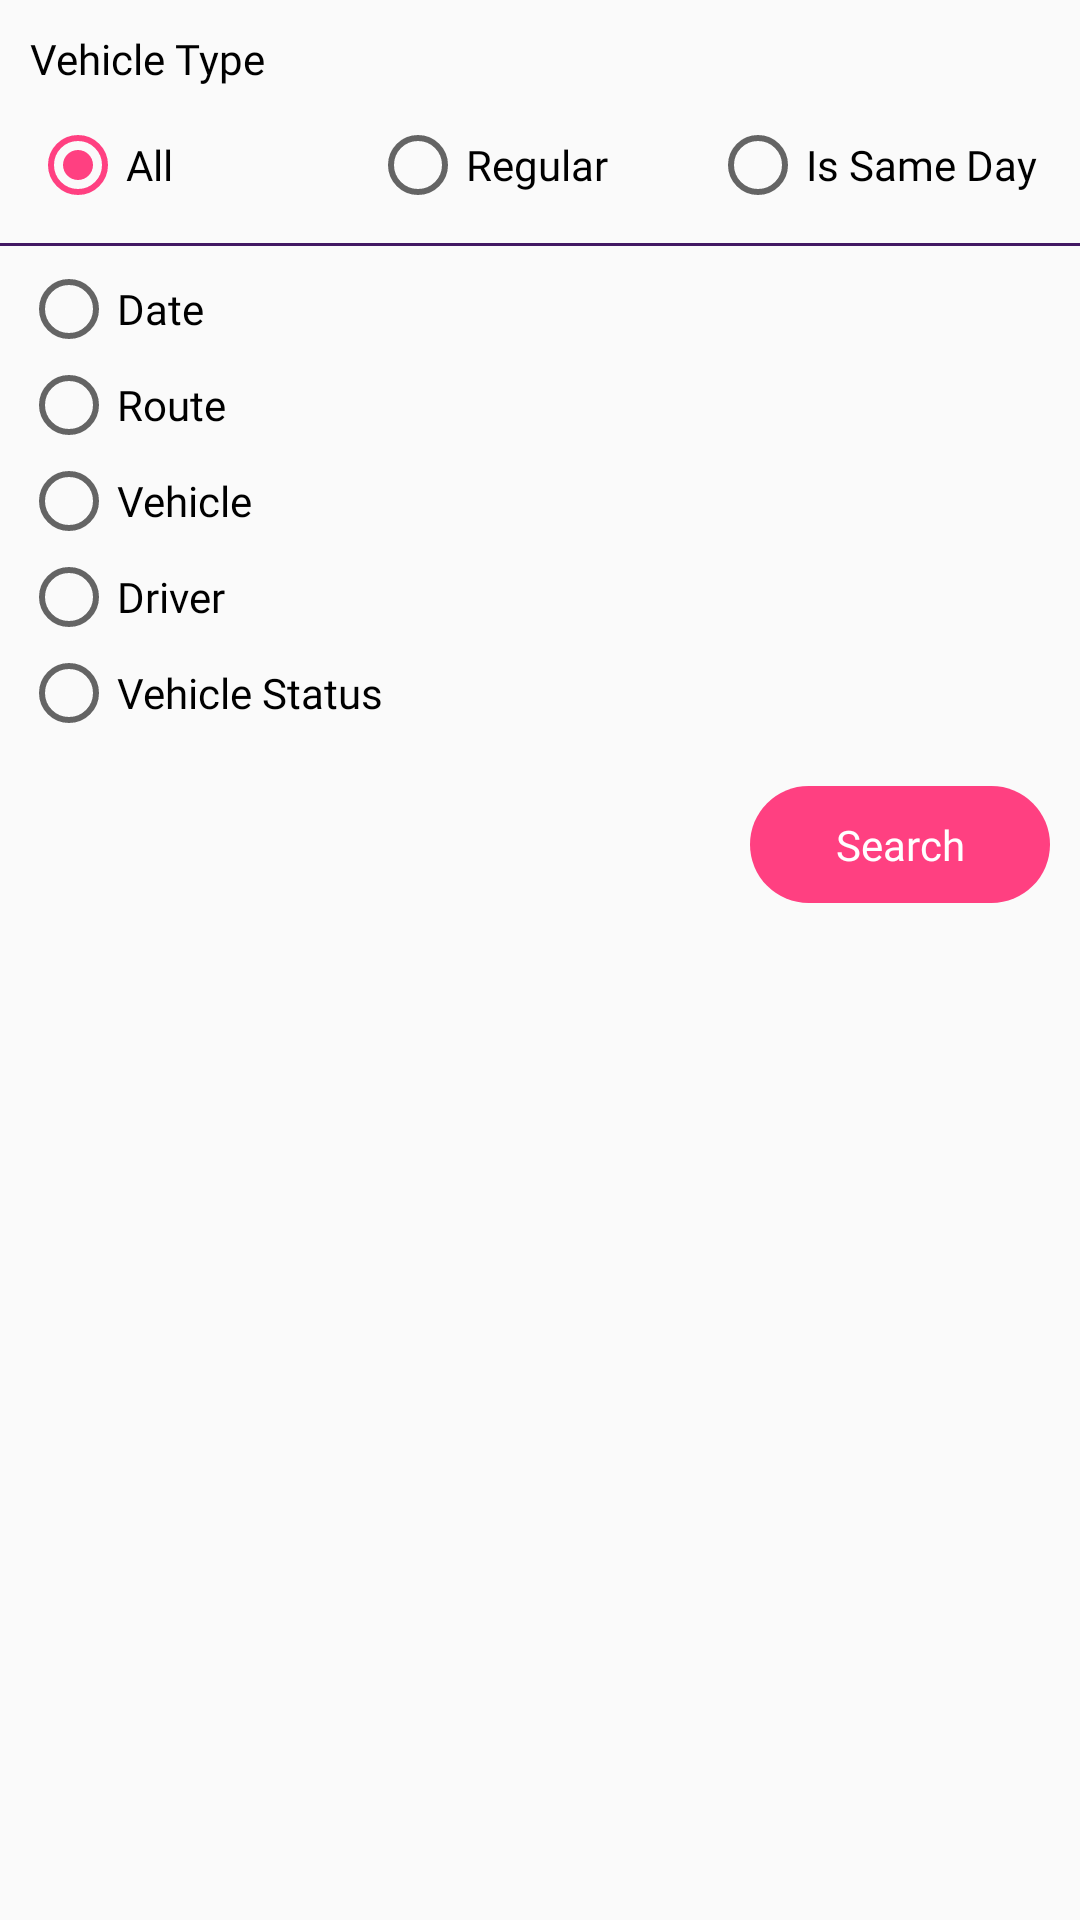

This screen was rendered from an Android layout file. Write that file and the resources it references.
<!-- AndroidManifest.xml: application theme AppTheme -->
<!-- res/layout/custom_filter_dialog_layout.xml -->
<?xml version="1.0" encoding="utf-8"?>
<LinearLayout xmlns:android="http://schemas.android.com/apk/res/android"
    android:layout_width="match_parent"
    android:layout_height="match_parent"
    android:orientation="vertical">

    <LinearLayout
        android:layout_width="match_parent"
        android:layout_height="wrap_content"
        android:orientation="vertical">

        <TextView
            android:layout_width="match_parent"
            android:layout_height="wrap_content"
            android:layout_margin="10dp"
            android:fontFamily="@font/open_sans_semi_bold"
            android:text="Vehicle Type"
            android:textColor="@color/colorBlack" />

        <RadioGroup
            android:layout_width="match_parent"
            android:layout_height="wrap_content"
            android:layout_marginLeft="10dp"
            android:layout_marginRight="10dp"
            android:layout_marginBottom="10dp"
            android:orientation="horizontal">

            <RadioButton
                android:id="@+id/rbFilterDialog_All"
                android:layout_width="match_parent"
                android:layout_height="wrap_content"
                android:layout_weight="1"
                android:checked="true"
                android:fontFamily="@font/open_sans_regular"
                android:text="All" />

            <RadioButton
                android:id="@+id/rbFilterDialog_Regular"
                android:layout_width="match_parent"
                android:layout_height="wrap_content"
                android:layout_weight="1"
                android:fontFamily="@font/open_sans_regular"
                android:text="Regular" />

            <RadioButton
                android:id="@+id/rbFilterDialog_IsSameDay"
                android:layout_width="match_parent"
                android:layout_height="wrap_content"
                android:layout_weight="1"
                android:fontFamily="@font/open_sans_regular"
                android:text="Is Same Day" />

        </RadioGroup>

        <View
            android:layout_width="match_parent"
            android:layout_height="1dp"
            android:background="@color/colorPrimaryDark" />

        <RadioGroup
            android:layout_width="match_parent"
            android:layout_height="wrap_content"
            android:layout_marginLeft="7dp"
            android:layout_marginTop="5dp"
            android:layout_marginRight="7dp"
            android:layout_marginBottom="5dp"
            android:orientation="vertical">

            <RadioButton
                android:id="@+id/rbFilterDialog_Date"
                android:layout_width="wrap_content"
                android:layout_height="wrap_content"
                android:layout_weight="1"
                android:fontFamily="@font/open_sans_regular"
                android:text="Date" />

            <RadioButton
                android:id="@+id/rbFilterDialog_Route"
                android:layout_width="wrap_content"
                android:layout_height="wrap_content"
                android:layout_weight="1"
                android:fontFamily="@font/open_sans_regular"
                android:text="Route" />

            <RadioButton
                android:id="@+id/rbFilterDialog_Vehicle"
                android:layout_width="wrap_content"
                android:layout_height="wrap_content"
                android:layout_weight="1"
                android:fontFamily="@font/open_sans_regular"
                android:text="Vehicle" />

            <RadioButton
                android:id="@+id/rbFilterDialog_Driver"
                android:layout_width="wrap_content"
                android:layout_height="wrap_content"
                android:layout_weight="1"
                android:fontFamily="@font/open_sans_regular"
                android:text="Driver" />

            <RadioButton
                android:id="@+id/rbFilterDialog_VehicleStatus"
                android:layout_width="wrap_content"
                android:layout_height="wrap_content"
                android:layout_weight="1"
                android:fontFamily="@font/open_sans_regular"
                android:text="Vehicle Status" />
        </RadioGroup>

        <LinearLayout
            android:id="@+id/llFilterDialog_Date"
            android:layout_width="match_parent"
            android:layout_height="wrap_content"
            android:layout_margin="7dp"
            android:gravity="center_vertical"
            android:orientation="horizontal"
            android:visibility="gone">


            <EditText
                android:id="@+id/edFilterDialog_FromDate"
                android:layout_width="match_parent"
                android:layout_height="wrap_content"
                android:layout_margin="3dp"
                android:layout_weight="1"
                android:background="@android:drawable/editbox_background_normal"
                android:editable="false"
                android:focusable="false"
                android:fontFamily="@font/open_sans_regular"
                android:gravity="center"
                android:hint="From Date"
                android:inputType="none"
                android:padding="10dp" />

            <TextView
                android:layout_width="wrap_content"
                android:layout_height="wrap_content"
                android:text="to"/>

            <EditText
                android:id="@+id/edFilterDialog_ToDate"
                android:layout_width="match_parent"
                android:layout_height="wrap_content"
                android:layout_margin="3dp"
                android:layout_weight="1"
                android:background="@android:drawable/editbox_background_normal"
                android:editable="false"
                android:focusable="false"
                android:fontFamily="@font/open_sans_regular"
                android:gravity="center"
                android:hint="To Date"
                android:inputType="none"
                android:padding="10dp" />

            <TextView
                android:id="@+id/tvFilterDialog_FromDate"
                android:layout_width="wrap_content"
                android:layout_height="wrap_content"
                android:visibility="gone" />

            <TextView
                android:id="@+id/tvFilterDialog_ToDate"
                android:layout_width="wrap_content"
                android:layout_height="wrap_content"
                android:visibility="gone" />


        </LinearLayout>

        <LinearLayout
            android:id="@+id/llFilterDialog_Route"
            android:layout_width="match_parent"
            android:layout_height="wrap_content"
            android:layout_margin="7dp"
            android:gravity="center_vertical"
            android:orientation="horizontal"
            android:visibility="gone">


            <Spinner
                android:id="@+id/spFilterDialog_Route"
                style="@style/Widget.AppCompat.Spinner.Underlined"
                android:layout_width="match_parent"
                android:layout_height="wrap_content"
                android:layout_weight="1"
                android:spinnerMode="dropdown" />

        </LinearLayout>

        <LinearLayout
            android:id="@+id/llFilterDialog_Vehicle"
            android:layout_width="match_parent"
            android:layout_height="wrap_content"
            android:layout_margin="7dp"
            android:gravity="center_vertical"
            android:orientation="horizontal"
            android:visibility="gone">

            <Spinner
                android:id="@+id/spFilterDialog_Vehicle"
                style="@style/Widget.AppCompat.Spinner.Underlined"
                android:layout_width="match_parent"
                android:layout_height="wrap_content"
                android:layout_weight="1" />


        </LinearLayout>

        <LinearLayout
            android:id="@+id/llFilterDialog_Driver"
            android:layout_width="match_parent"
            android:layout_height="wrap_content"
            android:layout_margin="7dp"
            android:gravity="center_vertical"
            android:orientation="horizontal"
            android:visibility="gone">

            <Spinner
                android:id="@+id/spFilterDialog_Driver"
                style="@style/Widget.AppCompat.Spinner.Underlined"
                android:layout_width="match_parent"
                android:layout_height="wrap_content"
                android:layout_weight="1" />


        </LinearLayout>

        <LinearLayout
            android:id="@+id/llFilterDialog_VehicleStatus"
            android:layout_width="match_parent"
            android:layout_height="wrap_content"
            android:layout_margin="7dp"
            android:gravity="center_vertical"
            android:orientation="horizontal"
            android:visibility="gone">

            <Spinner
                android:id="@+id/spFilterDialog_VehicleStatus"
                style="@style/Widget.AppCompat.Spinner.Underlined"
                android:layout_width="match_parent"
                android:layout_height="wrap_content"
                android:layout_weight="1" />


        </LinearLayout>

    </LinearLayout>

    <LinearLayout
        android:id="@+id/llDialog_ButtonPanel"
        android:layout_width="match_parent"
        android:layout_height="wrap_content"
        android:layout_margin="10dp"
        android:gravity="end"
        android:orientation="horizontal">

        <TextView
            android:id="@+id/tvFilterDialog_Search"
            android:layout_width="100dp"
            android:layout_height="wrap_content"
            android:background="@drawable/rounded_corner_layout"
            android:fontFamily="@font/open_sans_semi_bold"
            android:gravity="center"
            android:padding="10dp"
            android:text=" Search "
            android:textColor="@color/colorWhite" />

    </LinearLayout>


</LinearLayout>
<!-- resources referenced by this layout -->
<resources>
  <color name="colorBlack">#000000</color>
  <color name="colorPrimaryDark">#421863</color>
  <color name="colorWhite">#ffffff</color>
  <!-- drawable rounded_corner_layout (drawable) -->
  <?xml version="1.0" encoding="utf-8"?>
  <shape xmlns:android="http://schemas.android.com/apk/res/android"
      android:shape="rectangle">
  
      <solid android:color="@color/colorAccent"></solid>
  
  
      <corners android:radius="1000dp"></corners>
  
  </shape>
  <style name="AppTheme" parent="Theme.AppCompat.Light.DarkActionBar">
          
          <item name="colorPrimary">@color/colorPrimary</item>
          <item name="colorPrimaryDark">@color/colorPrimaryDark</item>
          <item name="colorAccent">@color/colorAccent</item>
      </style>
  <color name="colorAccent">#FF4081</color>
  <color name="colorPrimary">#4C206F</color>
</resources>
